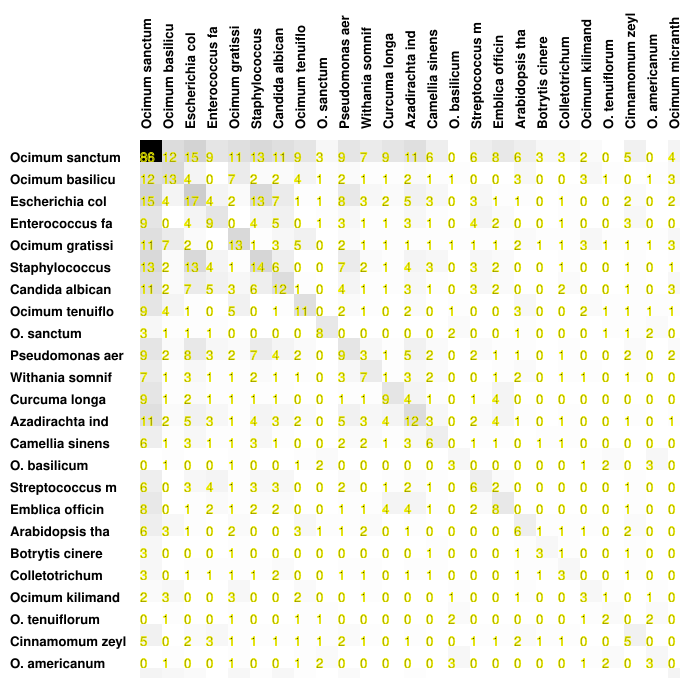

Data behind this chart, as committed beside it:
86, 12, 15, 9, 11, 13, 11, 9, 3, 9, 7, 9, 11, 6, 0, 6, 8, 6, 3, 3, 2, 0, 5, 0
12, 13, 4, 0, 7, 2, 2, 4, 1, 2, 1, 1, 2, 1, 1, 0, 0, 3, 0, 0, 3, 1, 0, 1
15, 4, 17, 4, 2, 13, 7, 1, 1, 8, 3, 2, 5, 3, 0, 3, 1, 1, 0, 1, 0, 0, 2, 0
9, 0, 4, 9, 0, 4, 5, 0, 1, 3, 1, 1, 3, 1, 0, 4, 2, 0, 0, 1, 0, 0, 3, 0
11, 7, 2, 0, 13, 1, 3, 5, 0, 2, 1, 1, 1, 1, 1, 1, 1, 2, 1, 1, 3, 1, 1, 1
13, 2, 13, 4, 1, 14, 6, 0, 0, 7, 2, 1, 4, 3, 0, 3, 2, 0, 0, 1, 0, 0, 1, 0
11, 2, 7, 5, 3, 6, 12, 1, 0, 4, 1, 1, 3, 1, 0, 3, 2, 0, 0, 2, 0, 0, 1, 0
9, 4, 1, 0, 5, 0, 1, 11, 0, 2, 1, 0, 2, 0, 1, 0, 0, 3, 0, 0, 2, 1, 1, 1
3, 1, 1, 1, 0, 0, 0, 0, 8, 0, 0, 0, 0, 0, 2, 0, 0, 1, 0, 0, 0, 1, 1, 2
9, 2, 8, 3, 2, 7, 4, 2, 0, 9, 3, 1, 5, 2, 0, 2, 1, 1, 0, 1, 0, 0, 2, 0
7, 1, 3, 1, 1, 2, 1, 1, 0, 3, 7, 1, 3, 2, 0, 0, 1, 2, 0, 1, 1, 0, 1, 0
9, 1, 2, 1, 1, 1, 1, 0, 0, 1, 1, 9, 4, 1, 0, 1, 4, 0, 0, 0, 0, 0, 0, 0
11, 2, 5, 3, 1, 4, 3, 2, 0, 5, 3, 4, 12, 3, 0, 2, 4, 1, 0, 1, 0, 0, 1, 0
6, 1, 3, 1, 1, 3, 1, 0, 0, 2, 2, 1, 3, 6, 0, 1, 1, 0, 1, 1, 0, 0, 0, 0
0, 1, 0, 0, 1, 0, 0, 1, 2, 0, 0, 0, 0, 0, 3, 0, 0, 0, 0, 0, 1, 2, 0, 3
6, 0, 3, 4, 1, 3, 3, 0, 0, 2, 0, 1, 2, 1, 0, 6, 2, 0, 0, 0, 0, 0, 1, 0
8, 0, 1, 2, 1, 2, 2, 0, 0, 1, 1, 4, 4, 1, 0, 2, 8, 0, 0, 0, 0, 0, 1, 0
6, 3, 1, 0, 2, 0, 0, 3, 1, 1, 2, 0, 1, 0, 0, 0, 0, 6, 1, 1, 1, 0, 2, 0
3, 0, 0, 0, 1, 0, 0, 0, 0, 0, 0, 0, 0, 1, 0, 0, 0, 1, 3, 1, 0, 0, 1, 0
3, 0, 1, 1, 1, 1, 2, 0, 0, 1, 1, 0, 1, 1, 0, 0, 0, 1, 1, 3, 0, 0, 1, 0
2, 3, 0, 0, 3, 0, 0, 2, 0, 0, 1, 0, 0, 0, 1, 0, 0, 1, 0, 0, 3, 1, 0, 1
0, 1, 0, 0, 1, 0, 0, 1, 1, 0, 0, 0, 0, 0, 2, 0, 0, 0, 0, 0, 1, 2, 0, 2
5, 0, 2, 3, 1, 1, 1, 1, 1, 2, 1, 0, 1, 0, 0, 1, 1, 2, 1, 1, 0, 0, 5, 0
0, 1, 0, 0, 1, 0, 0, 1, 2, 0, 0, 0, 0, 0, 3, 0, 0, 0, 0, 0, 1, 2, 0, 3
4, 3, 2, 0, 3, 1, 3, 1, 0, 2, 0, 0, 1, 0, 0, 0, 0, 0, 0, 0, 0, 0, 0, 0
